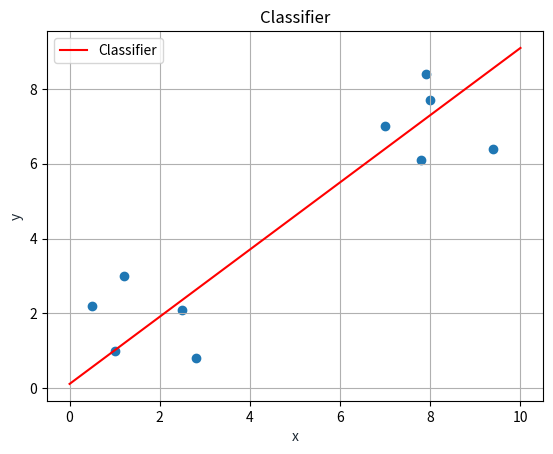

Generate this figure with matplotlib:
import matplotlib.pyplot as plt
import numpy as np

class Perceptron():
	def __init__(self):
		self.x0 = 1
		self.W = [-0.6, 0.75, 0.5] # initial weights
		self.l_r = 0.02 # learning rate
		self.epochs = 30 #total iterations over the training data

		self.trainingInput = [[1,1],[9.4,6.4],[2.5,2.1],[8,7.7],[0.5,2.2],[7.9,8.4],[7,7],[2.8,0.8],[1.2,3],[7.8,6.1]]
		self.trainingOutput = [1, 1 ,1, -1, -1, -1, -1, 1, -1, 1]  #Desired Output
	def givenData(self, trainInput, trainOutput):
		for i in range(10):
			for j in range(2):
				if i == 0 and j == 0:
					print("x1\tx2\tDesired")
				print(trainInput[i][j], end = '\t')
			print(trainOutput[i], end = '\t')
			print()

	def activationFunction(self, Output):
		if Output >= 0:
			return 1
		else:
			return -1

	def actualOutput(self, Weights, X):
		Output = (Weights[0] * self.x0) + (Weights[1] * X[0]) + (Weights[2] * X[1])
		return self.activationFunction(Output)

	def updateWeights(self, actual_Output, desired_Output, X, Weights, learningRate):
		updatedWeights = [0, 0, 0]
		updatedWeights[0] = Weights[0] + (learningRate * (desired_Output - actual_Output) * self.x0)
		updatedWeights[1] = Weights[1] + (learningRate * (desired_Output - actual_Output) * X[0])
		updatedWeights[2] = Weights[2] + (learningRate * (desired_Output - actual_Output) * X[1])
		return updatedWeights

	def desiredOutput(self, trainInput, trainOutput, X):
		for i in range(10):
			if trainInput[i] == X:
				index = i
				break
		return trainOutput[index]

	def learning(self, Weights, trainInput, trainOutput, learningRate):
		count = 0
		while True:
			previousWeights = Weights
			count += 1
			for X in trainInput:
				actual_Output = self.actualOutput(Weights, X)
				desired_Output = self.desiredOutput(trainInput, trainOutput, X)
				Weights = self.updateWeights(actual_Output, desired_Output, X, Weights, learningRate)
			if Weights == previousWeights:
				return Weights, count

	def graph(self, Weights, trainInput):
		x = np.linspace(0,10,100)
		y = -((Weights[1] * x) + (Weights[0] * 1)) / Weights[2]
		plt.scatter(*zip(*trainInput))
		plt.plot(x, y, '-r', label='Classifier')
		plt.title('Classifier')
		plt.xlabel('x', color='#1C2833')
		plt.ylabel('y', color='#1C2833')
		plt.legend(loc='upper left')
		plt.grid()
		plt.show()

	def main(self):
		self.givenData(self.trainingInput, self.trainingOutput)
		Weights, self.epochs = self.learning(self.W, self.trainingInput, self.trainingOutput, self.l_r)
		print("Epochs: ", self.epochs)
		self.graph(Weights, self.trainingInput)

def main():
	Perceptron().main()

main()